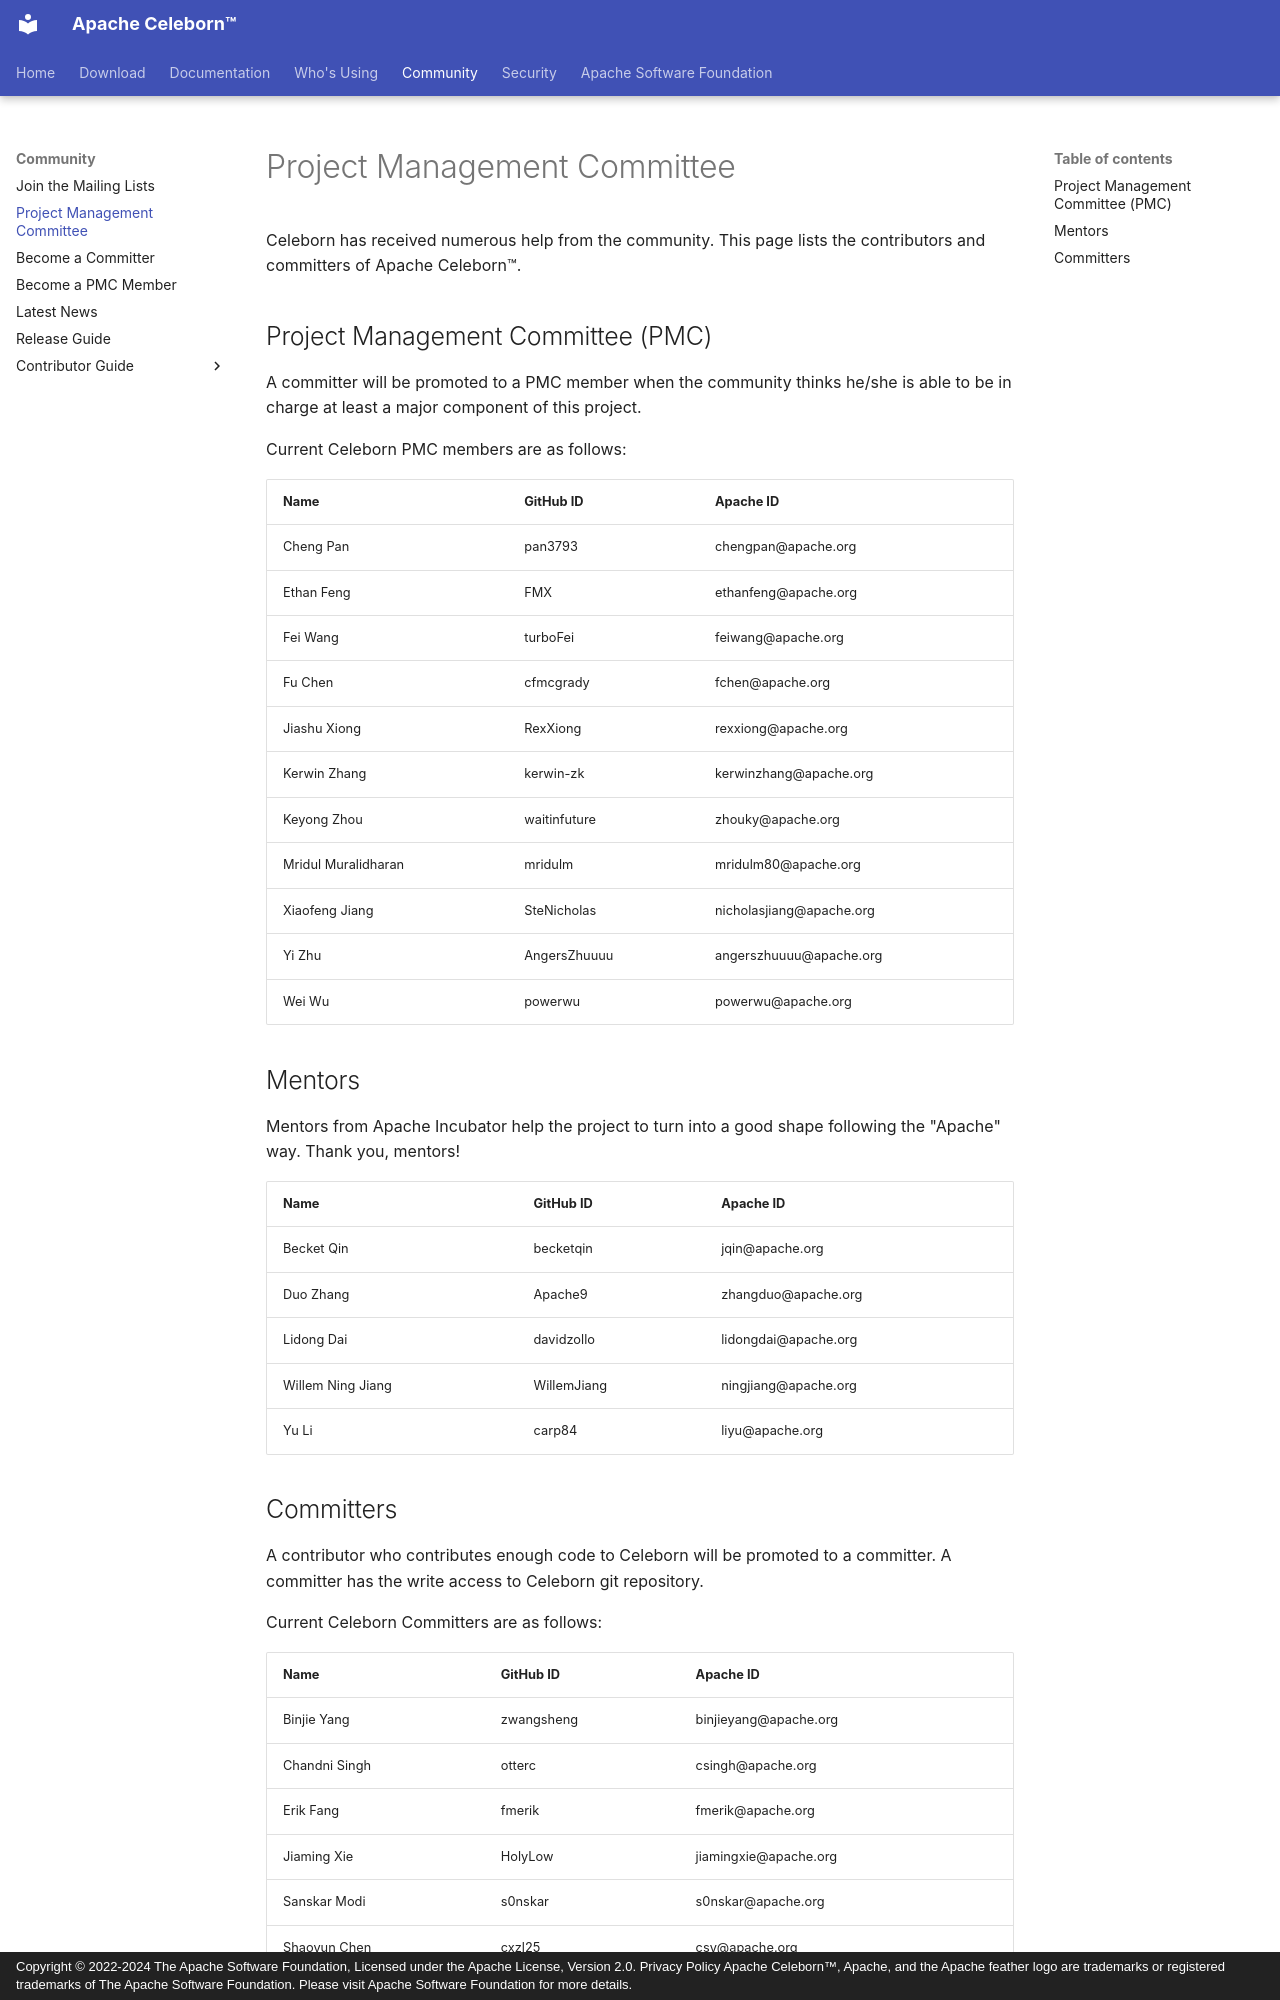

repository: apache/celeborn-website · page: community/project_management_committee/index.html · generator: mkdocs · copyright: Copyright © 2022-2024 The Apache Software Foundation, Licensed under the Apache License, Version 2.0. Privacy Policy Apache Celeborn™, Apache, and the Apache feather logo are trademarks or registered trademarks of The Apache Software Foundation. Please visit Apache Software Foundation for more details.

---
license: |
  Licensed to the Apache Software Foundation (ASF) under one or more
  contributor license agreements.  See the NOTICE file distributed with
  this work for additional information regarding copyright ownership.
  The ASF licenses this file to You under the Apache License, Version 2.0
  (the "License"); you may not use this file except in compliance with
  the License.  You may obtain a copy of the License at

      https://www.apache.org/licenses/LICENSE-2.0

  Unless required by applicable law or agreed to in writing, software
  distributed under the License is distributed on an "AS IS" BASIS,
  WITHOUT WARRANTIES OR CONDITIONS OF ANY KIND, either express or implied.
  See the License for the specific language governing permissions and
  limitations under the License.
---

Project Management Committee
===

Celeborn has received numerous help from the community. This page lists the contributors and committers of Apache Celeborn™.

## Project Management Committee (PMC)

A committer will be promoted to a PMC member when the community thinks he/she is able to be in charge at least a major component of this project.

Current Celeborn PMC members are as follows:

| Name                | GitHub ID     | Apache ID                  |
|:--------------------|:--------------|:---------------------------|
| Cheng Pan           | pan3793       | chengpan@apache.org        |
| Ethan Feng          | FMX           | ethanfeng@apache.org       |
| Fei Wang            | turboFei      | feiwang@apache.org         |
| Fu Chen             | cfmcgrady     | fchen@apache.org           |
| Jiashu Xiong        | RexXiong      | rexxiong@apache.org        |
| Kerwin Zhang        | kerwin-zk     | kerwinzhang@apache.org     |
| Keyong Zhou         | waitinfuture  | zhouky@apache.org          |
| Mridul Muralidharan | mridulm       | mridulm80@apache.org       |
| Xiaofeng Jiang      | SteNicholas   | nicholasjiang@apache.org   |
| Yi Zhu              | AngersZhuuuu  | angerszhuuuu@apache.org    |
| Wei Wu              | powerwu       | powerwu@apache.org         |

## Mentors

Mentors from Apache Incubator help the project to turn into a good shape following the "Apache" way. Thank you, mentors!


| Name              | GitHub ID   | Apache ID            |
|:------------------|:------------|:---------------------|
| Becket Qin        | becketqin   | jqin@apache.org      |
| Duo Zhang         | Apache9     | zhangduo@apache.org  |
| Lidong Dai        | davidzollo  | lidongdai@apache.org |
| Willem Ning Jiang | WillemJiang | ningjiang@apache.org |
| Yu Li             | carp84      | liyu@apache.org      |
